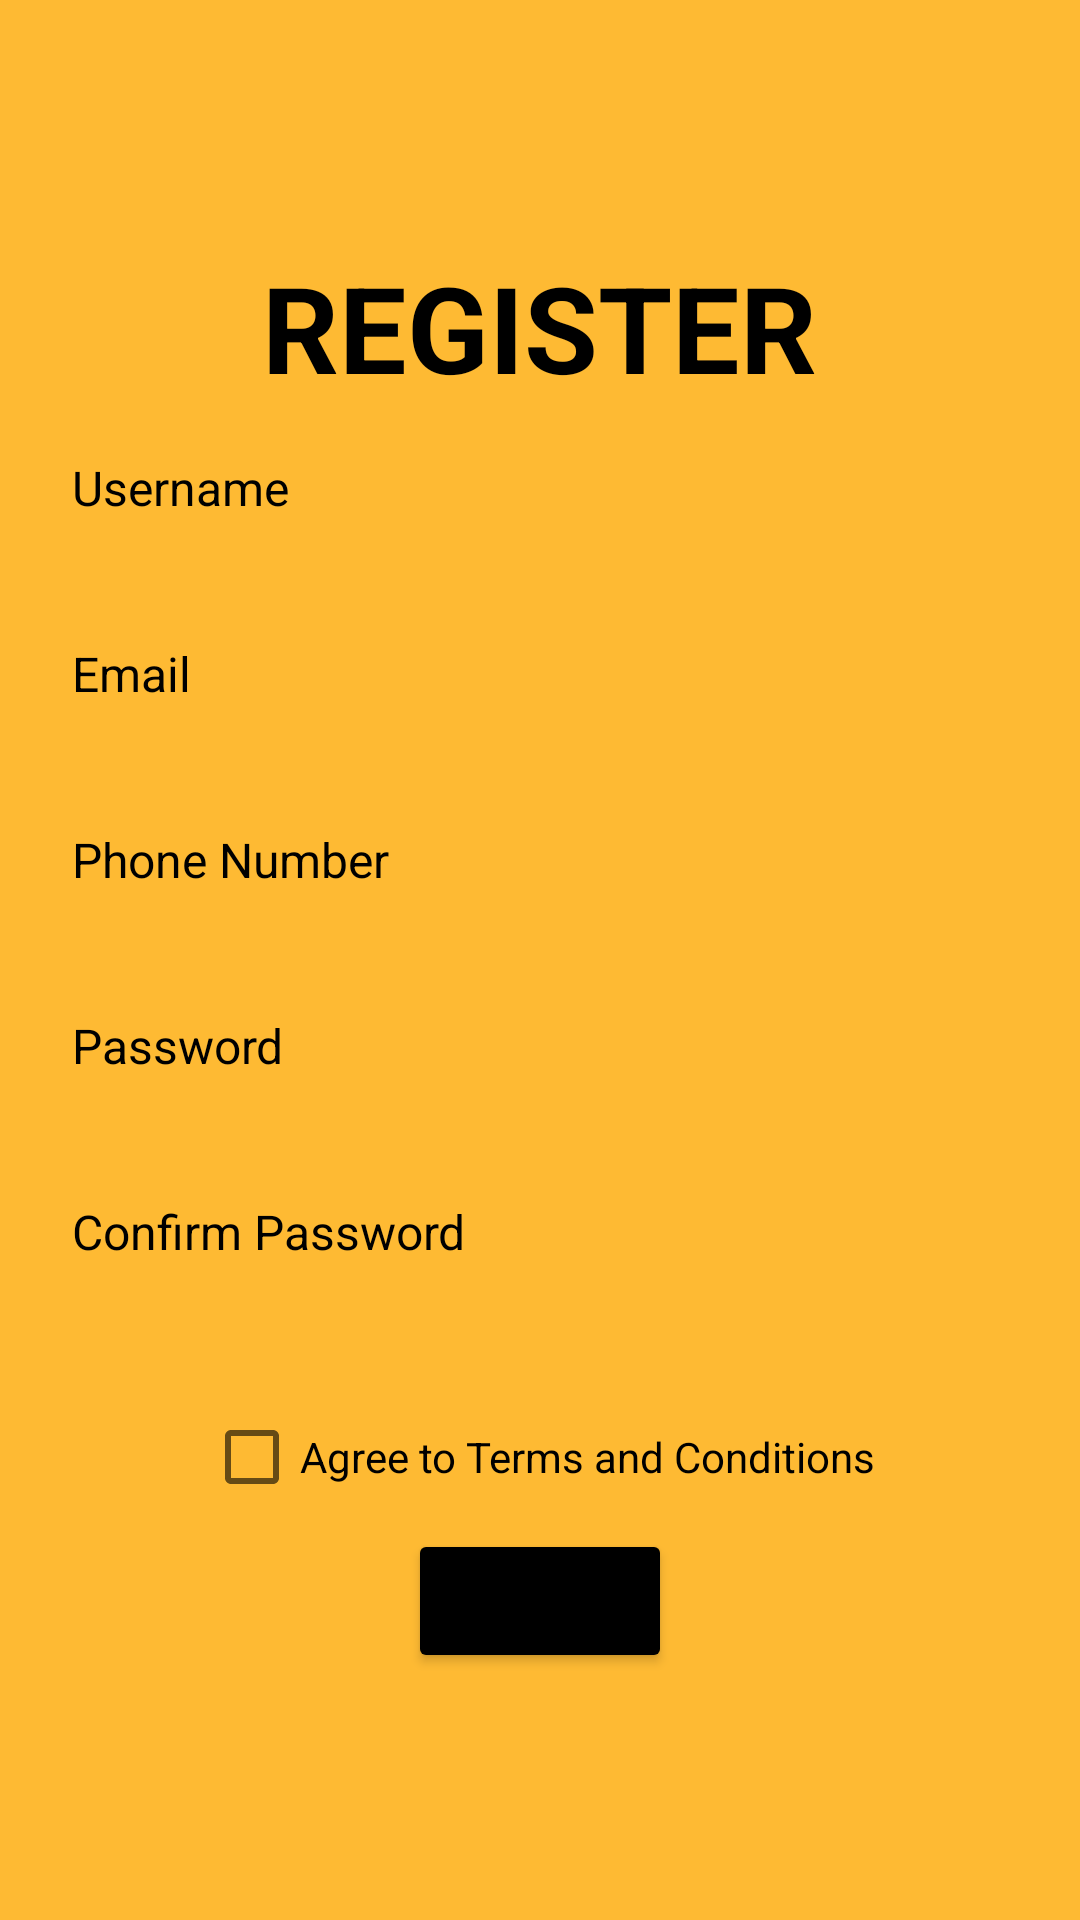

Android layout source for this screen:
<!-- AndroidManifest.xml: application theme Theme.GOSPORTS -->
<!-- res/layout/activity_register.xml -->
<?xml version="1.0" encoding="utf-8"?>
<LinearLayout xmlns:android="http://schemas.android.com/apk/res/android"
    xmlns:app="http://schemas.android.com/apk/res-auto"
    xmlns:tools="http://schemas.android.com/tools"
    android:layout_width="match_parent"
    android:layout_height="match_parent"
    tools:context=".register"
    android:orientation="vertical"
    android:background="#FEBA33"
    android:gravity="center">

    <TextView
        android:layout_width="wrap_content"
        android:layout_height="wrap_content"
        android:text="REGISTER"
        android:textStyle="bold"
        android:textSize="40sp"
        android:textColor="@color/black"
        android:layout_marginBottom="16dp"/>

    <TextView
        android:layout_width="wrap_content"
        android:layout_height="wrap_content"
        android:text="Username"
        android:textSize="16sp"
        android:textColor="@color/black"
        android:layout_gravity="start"
        android:layout_marginLeft="24dp"/>

    <EditText
        android:id="@+id/et_username"
        android:layout_width="match_parent"
        android:layout_height="wrap_content"
        android:layout_marginHorizontal="16dp"
        android:background="@android:drawable/toast_frame"
        android:layout_marginBottom="16dp"
        android:paddingHorizontal="8dp"/>

    <TextView
        android:layout_width="wrap_content"
        android:layout_height="wrap_content"
        android:text="Email"
        android:textSize="16sp"
        android:textColor="@color/black"
        android:layout_gravity="start"
        android:layout_marginLeft="24dp"/>

    <EditText
        android:id="@+id/et_email"
        android:layout_width="match_parent"
        android:layout_height="wrap_content"
        android:layout_marginHorizontal="16dp"
        android:background="@android:drawable/toast_frame"
        android:layout_marginBottom="16dp"
        android:paddingHorizontal="8dp"/>

    <TextView
        android:layout_width="wrap_content"
        android:layout_height="wrap_content"
        android:text="Phone Number"
        android:textSize="16sp"
        android:textColor="@color/black"
        android:layout_gravity="start"
        android:layout_marginLeft="24dp"/>

    <EditText
        android:id="@+id/et_phone"
        android:layout_width="match_parent"
        android:layout_height="wrap_content"
        android:layout_marginHorizontal="16dp"
        android:background="@android:drawable/toast_frame"
        android:layout_marginBottom="16dp"
        android:paddingHorizontal="8dp"/>

    <TextView
        android:layout_width="wrap_content"
        android:layout_height="wrap_content"
        android:text="Password"
        android:textSize="16sp"
        android:textColor="@color/black"
        android:layout_gravity="start"
        android:layout_marginLeft="24dp"/>

    <EditText
        android:id="@+id/et_password"
        android:layout_width="match_parent"
        android:layout_height="wrap_content"
        android:layout_marginHorizontal="16dp"
        android:background="@android:drawable/toast_frame"
        android:layout_marginBottom="16dp"
        android:paddingHorizontal="8dp"
        android:inputType="textPassword"/>

    <TextView
        android:layout_width="wrap_content"
        android:layout_height="wrap_content"
        android:text="Confirm Password"
        android:textSize="16sp"
        android:textColor="@color/black"
        android:layout_gravity="start"
        android:layout_marginLeft="24dp"/>

    <EditText
        android:id="@+id/et_confirm_password"
        android:layout_width="match_parent"
        android:layout_height="wrap_content"
        android:layout_marginHorizontal="16dp"
        android:background="@android:drawable/toast_frame"
        android:layout_marginBottom="16dp"
        android:paddingHorizontal="8dp"
        android:inputType="textPassword"/>

    <CheckBox
        android:id="@+id/cb_terms"
        android:layout_width="wrap_content"
        android:layout_height="wrap_content"
        android:text="Agree to Terms and Conditions"/>

    <Button
        android:id="@+id/btn_submit"
        android:layout_width="wrap_content"
        android:layout_height="wrap_content"
        android:text="Submit"
        android:backgroundTint="@color/black"/>

</LinearLayout>
<!-- resources referenced by this layout -->
<resources>
  <style name="Theme.GOSPORTS" parent="Theme.MaterialComponents.DayNight.DarkActionBar">
          
          <item name="colorPrimary">@color/purple_500</item>
          <item name="colorPrimaryVariant">@color/purple_700</item>
          <item name="colorOnPrimary">@color/white</item>
          
          <item name="colorSecondary">@color/teal_200</item>
          <item name="colorSecondaryVariant">@color/teal_700</item>
          <item name="colorOnSecondary">@color/black</item>
          
          <item name="android:statusBarColor" tools:targetApi="l">?attr/colorPrimaryVariant</item>
          
      </style>
  <!-- not gathered from this repository: default colours our renderer supplied (Android Studio template values) -->
  <color name="purple_500">#FF6200EE</color>
  <color name="purple_700">#FF3700B3</color>
  <color name="teal_200">#FF03DAC5</color>
  <color name="teal_700">#FF018786</color>
  <color name="black">#FF000000</color>
  <color name="white">#FFFFFFFF</color>
</resources>
